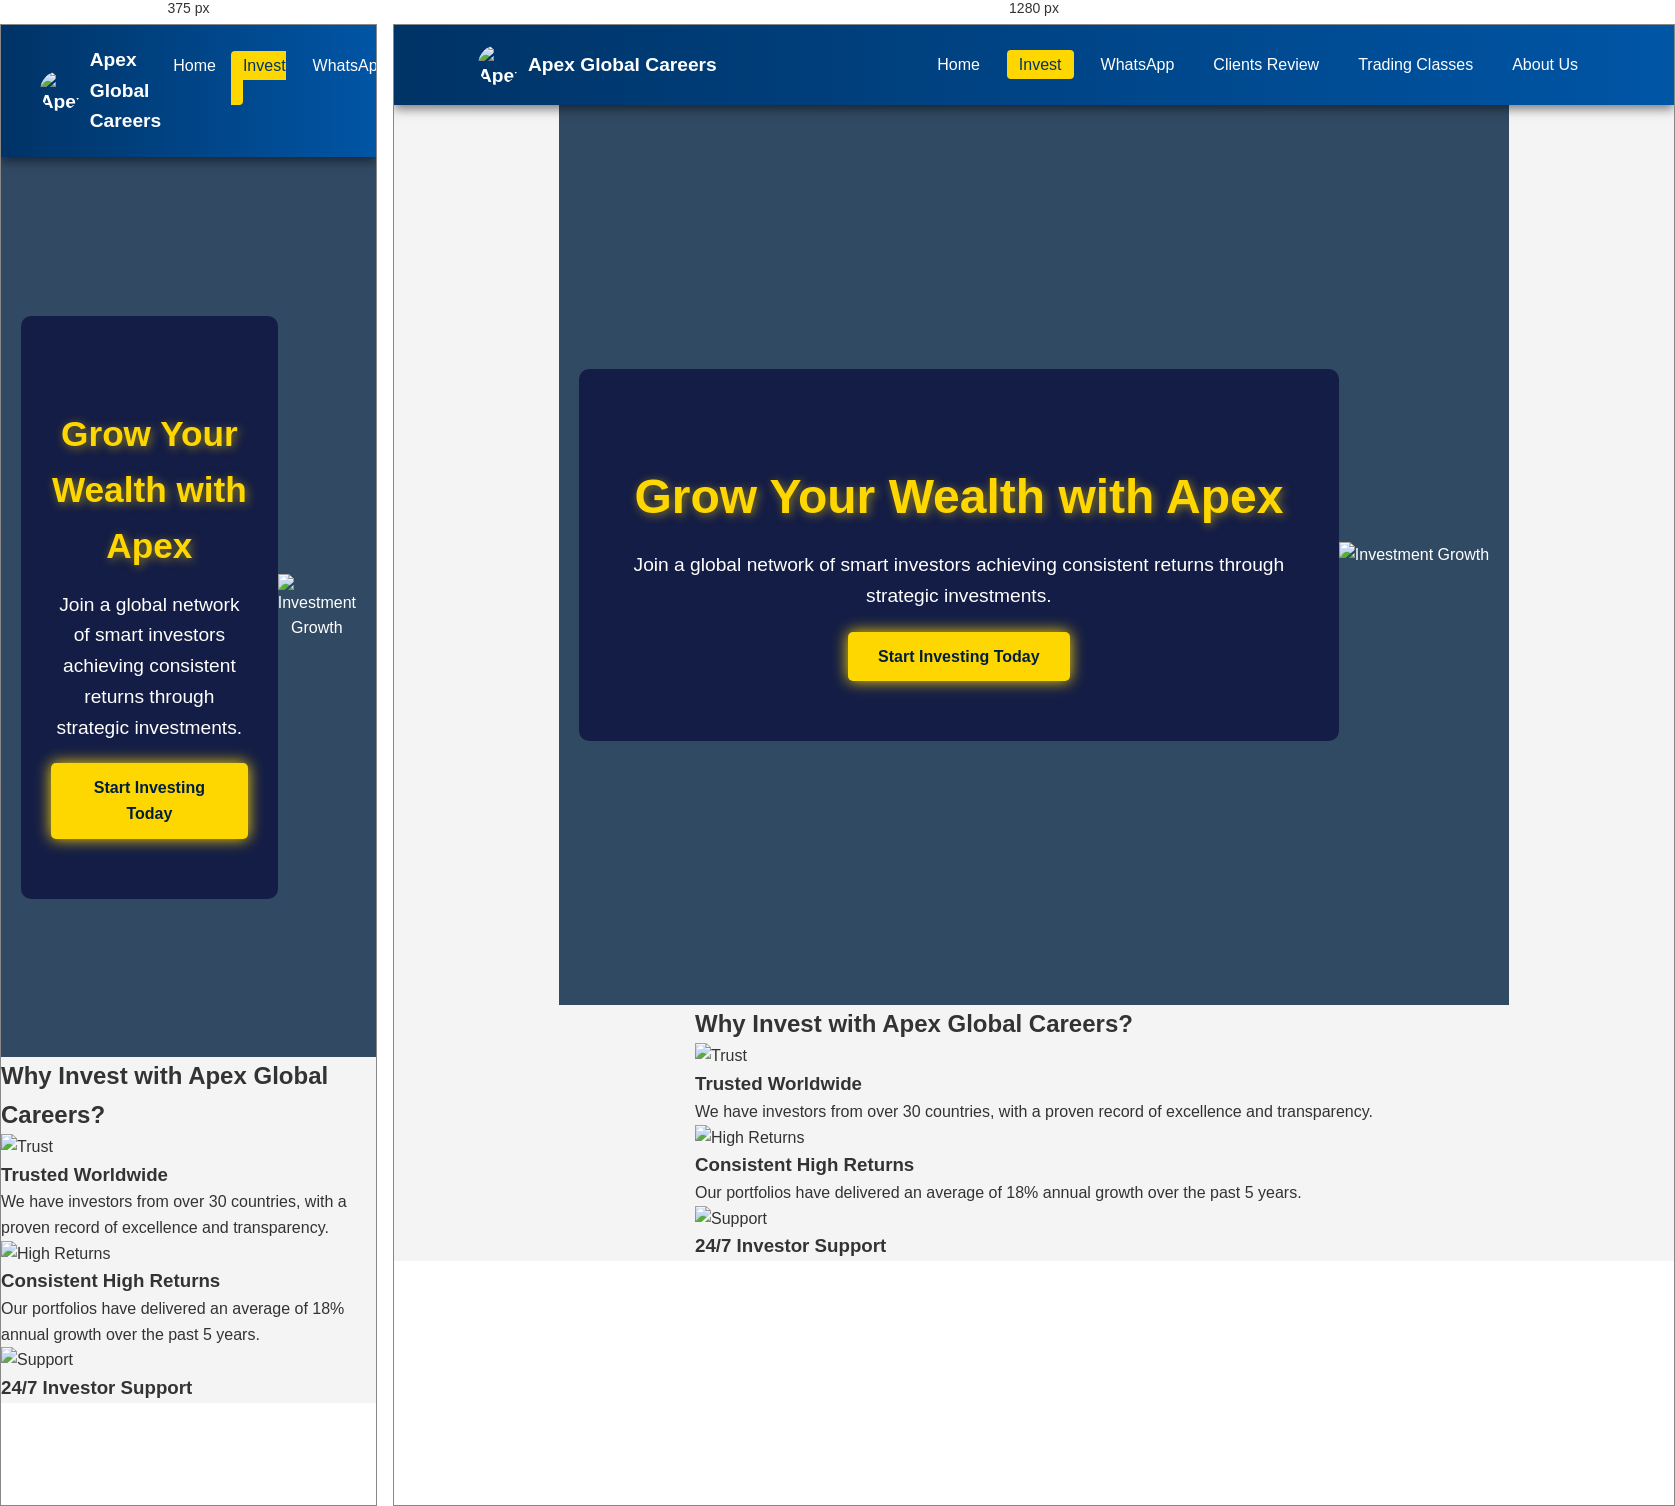
Rendered at 375 px and 1280 px, left to right.

<!-- file: invest.html -->
<!DOCTYPE html>
<html lang="en">
<head>
  <meta charset="UTF-8" />
  <meta name="viewport" content="width=device-width, initial-scale=1.0" />
  <title>Invest with Apex Global Careers</title>
  <link rel="stylesheet" href="style.css" />
  <link rel="icon" type="image/x-icon" href="logo.png" />
</head>
<body>

  <!-- Navbar -->
  <header>
    <nav class="navbar">
      <div class="logo">
        <img src="apex.jfif" alt="Apex Global Careers Logo">
        <span>Apex Global Careers</span>
      </div>
      <ul class="nav-links">
        <li><a href="index.html">Home</a></li>
        <li><a href="invest.html" class="active">Invest</a></li>
        <li><a href="whatsapp.html">WhatsApp</a></li>
        <li><a href="clients-review.html">Clients Review</a></li>
        <li><a href="trading-classes.html">Trading Classes</a></li>
        <li><a href="about-us.html">About Us</a></li>
      </ul>
    </nav>
  </header>

  <!-- Hero Section -->
  <section class="hero">
    <div class="hero-content">
      <h1>Grow Your Wealth with Apex</h1>
      <p>Join a global network of smart investors achieving consistent returns through strategic investments.</p>
      <a href="#start-investing" class="btn">Start Investing Today</a>
    </div>
    <div class="hero-image">
      <img src="global.jfif" alt="Investment Growth">
    </div>
  </section>

  <!-- Why Invest with Us -->
  <section class="why-invest">
    <h2>Why Invest with Apex Global Careers?</h2>
    <div class="cards">
      <div class="card">
        <img src="images/trust.jpg" alt="Trust">
        <h3>Trusted Worldwide</h3>
        <p>We have investors from over 30 countries, with a proven record of excellence and transparency.</p>
      </div>
      <div class="card">
        <img src="images/returns.jpg" alt="High Returns">
        <h3>Consistent High Returns</h3>
        <p>Our portfolios have delivered an average of 18% annual growth over the past 5 years.</p>
      </div>
      <div class="card">
        <img src="images/support.jpg" alt="Support">
        <h3>24/7 Investor Support</h3>


/* @media block from style.css */
@media (max-width: 768px) {
  .hero h1 {
    font-size: 2.2rem;
  }
}